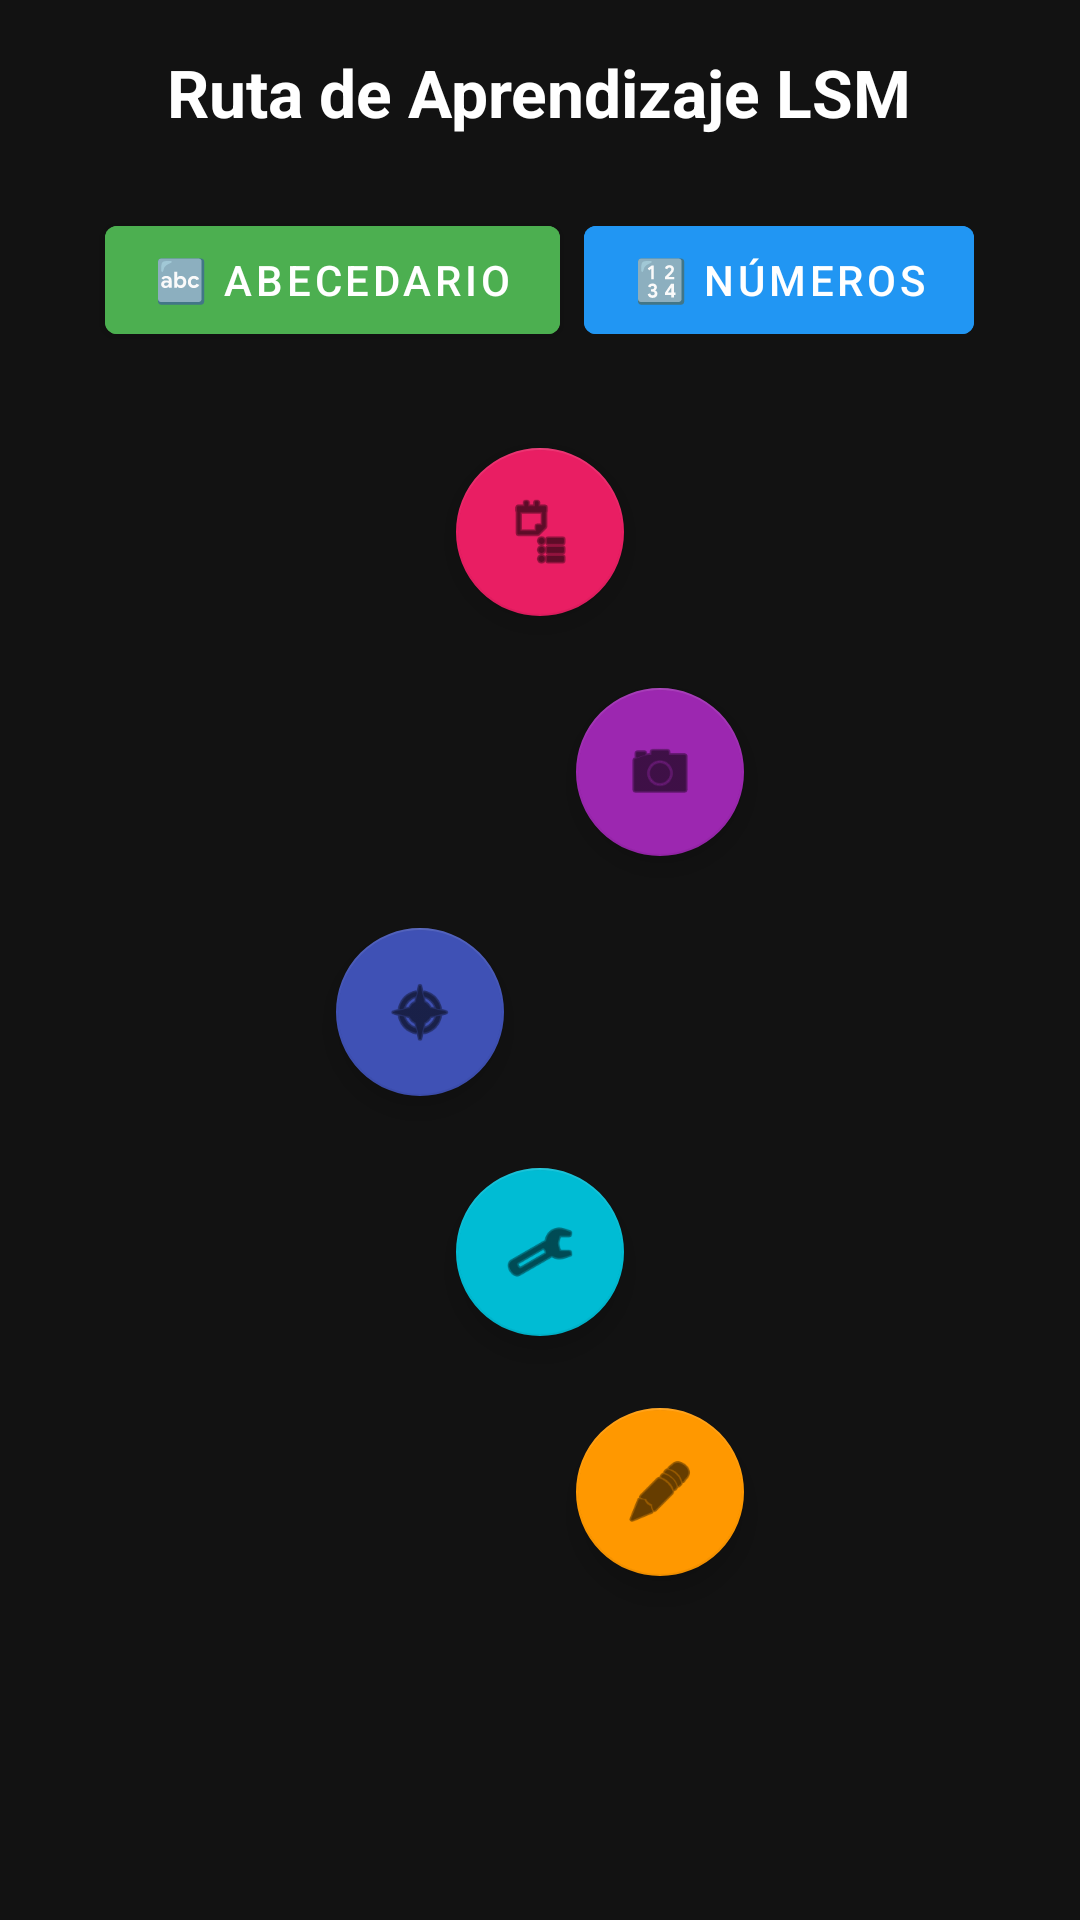

Reconstruct the res/layout file that produces this screen, plus the resources it refers to.
<!-- AndroidManifest.xml: application theme Theme.LSMaPP -->
<!-- res/layout/activity_minijuego.xml -->
<?xml version="1.0" encoding="utf-8"?>
<ScrollView xmlns:android="http://schemas.android.com/apk/res/android"
    xmlns:app="http://schemas.android.com/apk/res-auto"
    android:layout_width="match_parent"
    android:layout_height="match_parent"
    android:background="#121212"
    android:padding="16dp">

    <LinearLayout
        android:layout_width="match_parent"
        android:layout_height="wrap_content"
        android:orientation="vertical"
        android:gravity="center_horizontal">

        
        <TextView
            android:layout_width="wrap_content"
            android:layout_height="wrap_content"
            android:text="Ruta de Aprendizaje LSM"
            android:textColor="#FFFFFF"
            android:textSize="22sp"
            android:textStyle="bold"
            android:layout_marginBottom="24dp"/>

        
        <LinearLayout
            android:layout_width="match_parent"
            android:layout_height="wrap_content"
            android:orientation="horizontal"
            android:gravity="center"
            android:layout_marginBottom="32dp">

            <Button
                android:id="@+id/btnCatAbecedario"
                android:layout_width="wrap_content"
                android:layout_height="wrap_content"
                android:text="🔤 Abecedario"
                android:backgroundTint="#4CAF50"
                android:textColor="#FFFFFF"
                android:layout_marginEnd="8dp"/>

            <Button
                android:id="@+id/btnCatNumeros"
                android:layout_width="wrap_content"
                android:layout_height="wrap_content"
                android:text="🔢 Números"
                android:backgroundTint="#2196F3"
                android:textColor="#FFFFFF"/>
        </LinearLayout>

        

        
        <com.google.android.material.floatingactionbutton.FloatingActionButton
            android:id="@+id/fabNivel1"
            android:layout_width="wrap_content"
            android:layout_height="wrap_content"
            android:src="@android:drawable/ic_menu_agenda"
            app:backgroundTint="#E91E63"
            android:layout_marginBottom="24dp"
            android:contentDescription="Nivel 1" />

        

        
        <com.google.android.material.floatingactionbutton.FloatingActionButton
            android:id="@+id/fabNivel2"
            android:layout_width="wrap_content"
            android:layout_height="wrap_content"
            android:layout_marginStart="40dp"
            android:layout_marginBottom="24dp"
            android:contentDescription="Nivel 2"
            android:src="@android:drawable/ic_menu_camera"
            app:backgroundTint="#9C27B0" />

        <com.google.android.material.floatingactionbutton.FloatingActionButton
            android:id="@+id/fabNivel3"
            android:layout_width="wrap_content"
            android:layout_height="wrap_content"
            android:src="@android:drawable/ic_menu_compass"
            app:backgroundTint="#3F51B5"
            android:layout_marginBottom="24dp"
            android:layout_marginEnd="40dp"
            android:contentDescription="Nivel 3" />

        
        <com.google.android.material.floatingactionbutton.FloatingActionButton
            android:id="@+id/fabNivel4"
            android:layout_width="wrap_content"
            android:layout_height="wrap_content"
            android:src="@android:drawable/ic_menu_manage"
            app:backgroundTint="#00BCD4"
            android:layout_marginBottom="24dp"
            android:contentDescription="Nivel 4" />

        
        <com.google.android.material.floatingactionbutton.FloatingActionButton
            android:id="@+id/fabNivel5"
            android:layout_width="wrap_content"
            android:layout_height="wrap_content"
            android:src="@android:drawable/ic_menu_edit"
            app:backgroundTint="#FF9800"
            android:layout_marginBottom="24dp"
            android:layout_marginStart="40dp"
            android:contentDescription="Nivel 5" />

    </LinearLayout>
</ScrollView>
<!-- resources referenced by this layout -->
<resources>
  <style name="Theme.LSMaPP" parent="Theme.MaterialComponents.DayNight.DarkActionBar">
          
          <item name="colorPrimary">#0A848F</item>
          <item name="colorPrimaryVariant">#07656E</item>
          <item name="colorOnPrimary">#FFFFFF</item>
  
          
          <item name="android:windowAnimationStyle">@style/AnimacionActividades</item>
      </style>
  <style name="AnimacionActividades" parent="@android:style/Animation.Activity">
          
          <item name="android:activityOpenEnterAnimation">@anim/slide_in_right</item>
          <item name="android:activityOpenExitAnimation">@anim/slide_out_left</item>
          
          <item name="android:activityCloseEnterAnimation">@anim/slide_in_left</item>
          <item name="android:activityCloseExitAnimation">@anim/slide_out_right</item>
      </style>
</resources>
